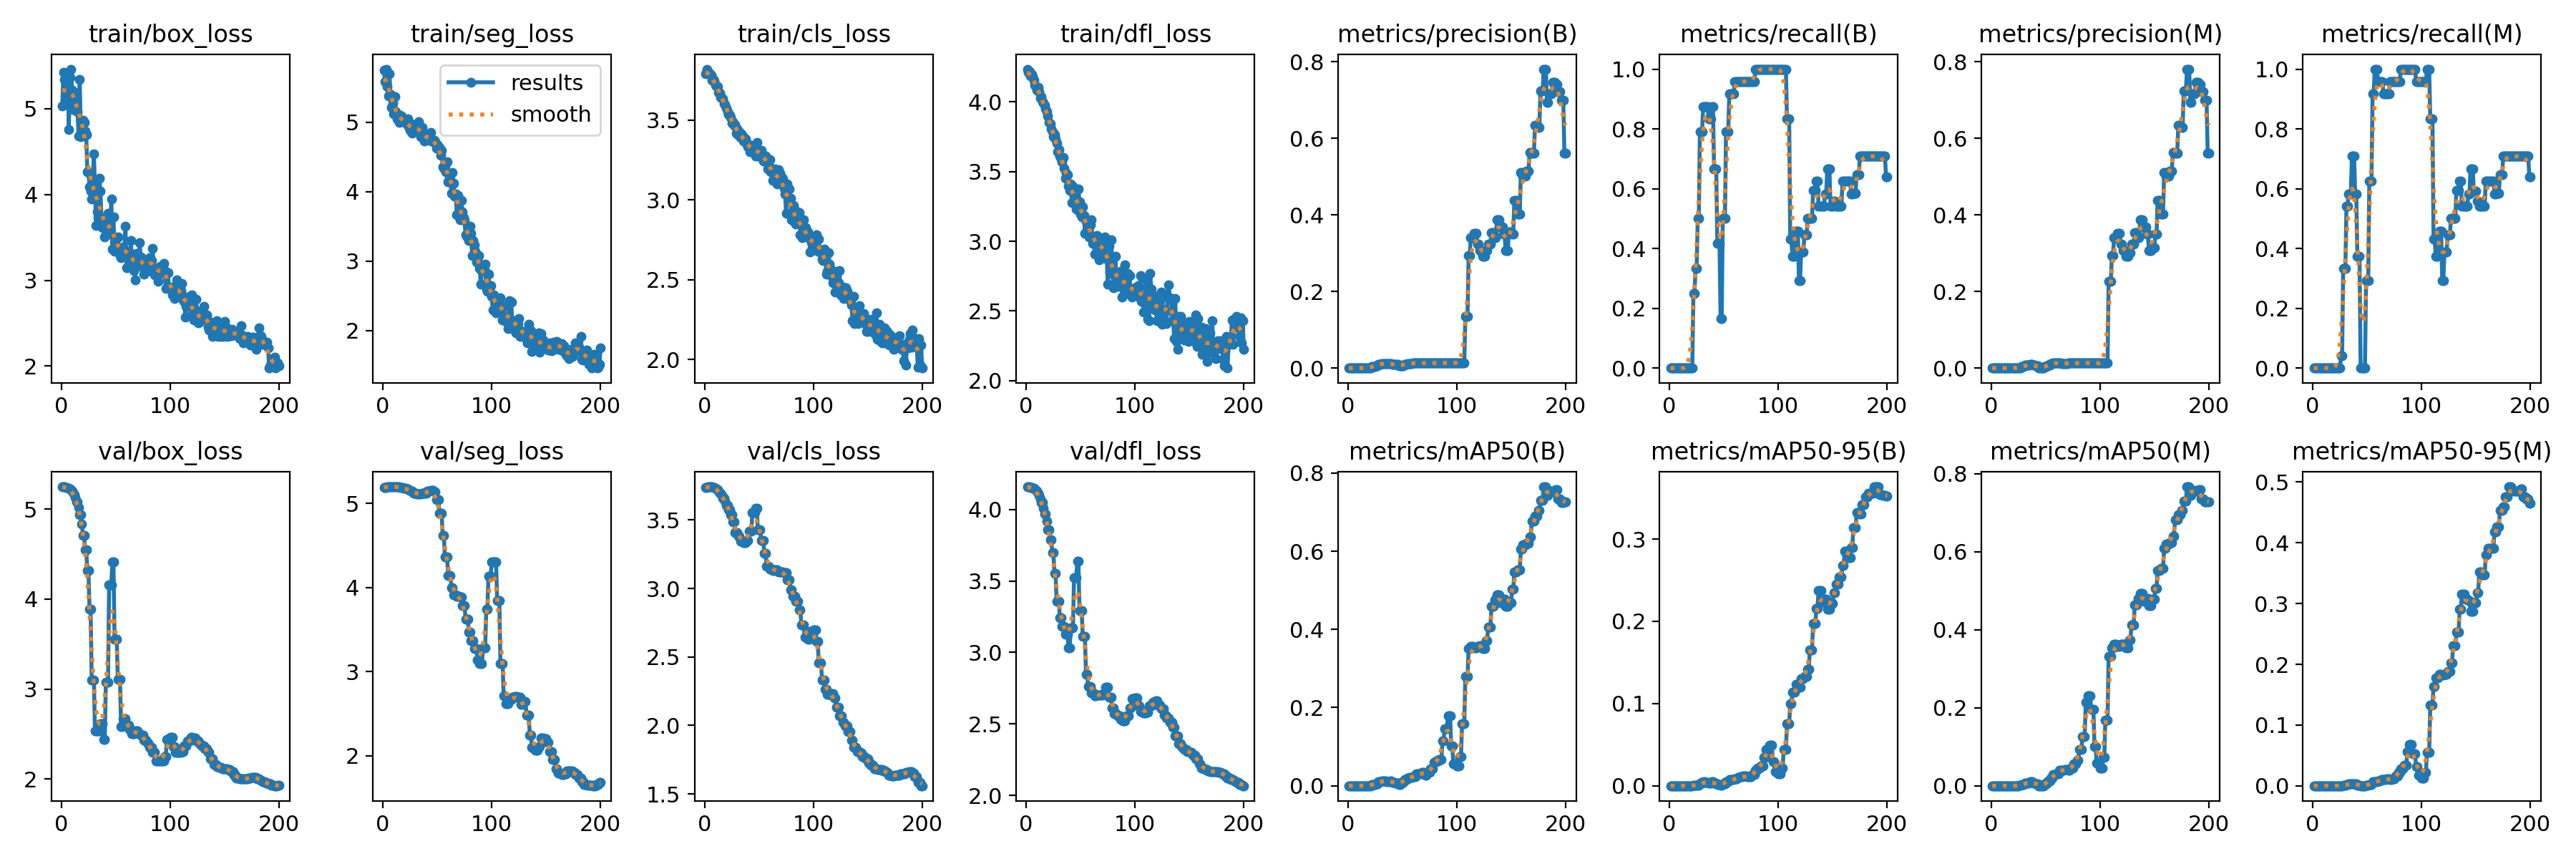

The file beside this chart, header and first rows:
epoch, time, train/box_loss, train/seg_loss, train/cls_loss, train/dfl_loss, metrics/precision(B), metrics/recall(B), metrics/mAP50(B), metrics/mAP50-95(B), metrics/precision(M), metrics/recall(M), metrics/mAP50(M), metrics/mAP50-95(M), val/box_loss, val/seg_loss, val/cls_loss, val/dfl_loss, lr/pg0, lr/pg1, lr/pg2
1, 4.61, 5.034, 5.743, 3.791, 4.234, 0, 0, 0, 0, 0, 0, 0, 0, 5.247, 5.19, 3.738, 4.159, 4e-05, 4e-05, 4e-05
2, 6.56, 5.424, 5.58, 3.82, 4.211, 0, 0, 0, 0, 0, 0, 0, 0, 5.246, 5.191, 3.739, 4.159, 9.9505e-05, 9.9505e-05, 9.9505e-05
3, 8.495, 5.337, 5.762, 3.804, 4.219, 0, 0, 0, 0, 0, 0, 0, 0, 5.245, 5.192, 3.74, 4.158, 0.0001584, 0.0001584, 0.0001584
4, 10.31, 5.131, 5.511, 3.796, 4.187, 0, 0, 0, 0, 0, 0, 0, 0, 5.243, 5.193, 3.742, 4.157, 0.0002167, 0.0002167, 0.0002167
5, 12.06, 5.093, 5.374, 3.792, 4.194, 0, 0, 0, 0, 0, 0, 0, 0, 5.241, 5.194, 3.742, 4.155, 0.0002745, 0.0002745, 0.0002745
6, 13.97, 5.401, 5.697, 3.784, 4.181, 0, 0, 0, 0, 0, 0, 0, 0, 5.235, 5.195, 3.742, 4.151, 0.0003316, 0.0003316, 0.0003316
7, 15.71, 4.759, 5.397, 3.75, 4.157, 0, 0, 0, 0, 0, 0, 0, 0, 5.23, 5.196, 3.741, 4.148, 0.0003881, 0.0003881, 0.0003881
8, 17.64, 5.361, 5.214, 3.756, 4.119, 0, 0, 0, 0, 0, 0, 0, 0, 5.224, 5.196, 3.739, 4.143, 0.0004441, 0.0004441, 0.0004441
9, 19.43, 5.46, 5.276, 3.747, 4.111, 0, 0, 0, 0, 0, 0, 0, 0, 5.215, 5.197, 3.737, 4.136, 0.0004994, 0.0004994, 0.0004994
10, 21.21, 5.211, 5.123, 3.72, 4.085, 0, 0, 0, 0, 0, 0, 0, 0, 5.202, 5.197, 3.733, 4.127, 0.0005542, 0.0005542, 0.0005542
11, 23.05, 4.992, 5.364, 3.713, 4.102, 0, 0, 0, 0, 0, 0, 0, 0, 5.184, 5.197, 3.728, 4.114, 0.0006083, 0.0006083, 0.0006083
12, 24.83, 5.191, 5.145, 3.711, 4.073, 0, 0, 0, 0, 0, 0, 0, 0, 5.162, 5.196, 3.721, 4.099, 0.0006619, 0.0006619, 0.0006619
13, 27.12, 5.118, 5.048, 3.675, 4.029, 0, 0, 0, 0, 0, 0, 0, 0, 5.128, 5.195, 3.71, 4.076, 0.0007149, 0.0007149, 0.0007149
14, 29.53, 5.085, 5.063, 3.672, 4.038, 0, 0, 0, 0, 0, 0, 0, 0, 5.081, 5.194, 3.697, 4.047, 0.0007672, 0.0007672, 0.0007672
15, 31.32, 4.963, 4.992, 3.642, 4.002, 0, 0, 0, 0, 0, 0, 0, 0, 5.081, 5.194, 3.697, 4.047, 0.000819, 0.000819, 0.000819
16, 33.24, 4.677, 5.095, 3.637, 3.989, 0, 0, 0, 0, 0, 0, 0, 0, 5.019, 5.191, 3.68, 4.011, 0.0008702, 0.0008702, 0.0008702
17, 35.09, 5.341, 5.091, 3.635, 3.976, 0, 0, 0, 0, 0, 0, 0, 0, 4.938, 5.188, 3.66, 3.969, 0.0009208, 0.0009208, 0.0009208
18, 37.12, 4.672, 5.009, 3.603, 3.949, 0, 0, 0, 0, 0, 0, 0, 0, 4.938, 5.188, 3.66, 3.969, 0.0009708, 0.0009708, 0.0009708
19, 39.03, 4.756, 5.014, 3.598, 3.93, 0, 0, 0, 0, 0, 0, 0, 0, 4.835, 5.183, 3.636, 3.918, 0.00102, 0.00102, 0.00102
20, 40.9, 4.867, 5.011, 3.576, 3.901, 0, 0, 0, 0, 0, 0, 0, 0, 4.705, 5.177, 3.608, 3.859, 0.001069, 0.001069, 0.001069
21, 42.71, 4.838, 5.007, 3.555, 3.852, 0, 0, 0, 0, 0, 0, 0, 0, 4.705, 5.177, 3.608, 3.859, 0.001117, 0.001117, 0.001117
22, 45.15, 4.738, 4.967, 3.537, 3.843, 0.00402, 0.25, 0.00315, 0.00047, 0, 0, 0, 0, 4.544, 5.168, 3.577, 3.791, 0.001165, 0.001165, 0.001165
23, 47.24, 4.694, 5.048, 3.533, 3.805, 0.00402, 0.25, 0.00315, 0.00047, 0, 0, 0, 0, 4.544, 5.168, 3.577, 3.791, 0.001212, 0.001212, 0.001212
24, 49.4, 4.261, 4.91, 3.518, 3.788, 0.00486, 0.3333, 0.00382, 0.00053, 0, 0, 0, 0, 4.316, 5.157, 3.538, 3.697, 0.001258, 0.001258, 0.001258
25, 51.3, 4.254, 4.885, 3.482, 3.748, 0.00486, 0.3333, 0.00382, 0.00053, 0, 0, 0, 0, 4.316, 5.157, 3.538, 3.697, 0.001304, 0.001304, 0.001304
26, 53.22, 4.085, 4.972, 3.488, 3.763, 0.00667, 0.5, 0.00567, 0.00096, 0.00056, 0.04167, 0.00032, 3e-05, 3.888, 5.143, 3.484, 3.554, 0.001349, 0.001349, 0.001349
27, 55.77, 4.038, 4.838, 3.466, 3.734, 0.00667, 0.5, 0.00567, 0.00096, 0.00056, 0.04167, 0.00032, 3e-05, 3.888, 5.143, 3.484, 3.554, 0.001394, 0.001394, 0.001394
28, 58.12, 3.943, 4.916, 3.474, 3.704, 0.01056, 0.7917, 0.01074, 0.00291, 0.00444, 0.3333, 0.00344, 0.00062, 3.103, 5.124, 3.409, 3.36, 0.001438, 0.001438, 0.001438
29, 60.25, 4.17, 4.924, 3.418, 3.641, 0.01056, 0.7917, 0.01074, 0.00291, 0.00444, 0.3333, 0.00344, 0.00062, 3.103, 5.124, 3.409, 3.36, 0.001482, 0.001482, 0.001482
30, 62.27, 4.472, 4.908, 3.447, 3.658, 0.01056, 0.7917, 0.01074, 0.00291, 0.00444, 0.3333, 0.00344, 0.00062, 3.103, 5.124, 3.409, 3.36, 0.001524, 0.001524, 0.001524
31, 64.35, 4.086, 4.884, 3.405, 3.609, 0.01167, 0.875, 0.01224, 0.00453, 0.00722, 0.5417, 0.00656, 0.00192, 2.538, 5.114, 3.381, 3.244, 0.001567, 0.001567, 0.001567
32, 66.55, 3.642, 4.919, 3.426, 3.589, 0.01167, 0.875, 0.01224, 0.00453, 0.00722, 0.5417, 0.00656, 0.00192, 2.538, 5.114, 3.381, 3.244, 0.001608, 0.001608, 0.001608
33, 68.48, 3.793, 5.003, 3.393, 3.568, 0.01167, 0.875, 0.0119, 0.00406, 0.00778, 0.5833, 0.00759, 0.00257, 2.534, 5.109, 3.347, 3.18, 0.00165, 0.00165, 0.00165
34, 70.39, 3.73, 4.896, 3.415, 3.602, 0.01167, 0.875, 0.0119, 0.00406, 0.00778, 0.5833, 0.00759, 0.00257, 2.534, 5.109, 3.347, 3.18, 0.001673, 0.001673, 0.001673
35, 72.27, 4.192, 4.79, 3.401, 3.522, 0.01167, 0.875, 0.0119, 0.00406, 0.00778, 0.5833, 0.00759, 0.00257, 2.534, 5.109, 3.347, 3.18, 0.001663, 0.001663, 0.001663
36, 74.16, 4.039, 4.92, 3.37, 3.452, 0.01111, 0.8333, 0.01068, 0.00363, 0.00944, 0.7083, 0.00958, 0.00327, 2.613, 5.119, 3.333, 3.127, 0.001654, 0.001654, 0.001654
37, 76.24, 3.734, 4.79, 3.367, 3.486, 0.01111, 0.8333, 0.01068, 0.00363, 0.00944, 0.7083, 0.00958, 0.00327, 2.613, 5.119, 3.333, 3.127, 0.001644, 0.001644, 0.001644
38, 78.09, 3.615, 4.73, 3.383, 3.479, 0.01111, 0.8333, 0.01068, 0.00363, 0.00944, 0.7083, 0.00958, 0.00327, 2.613, 5.119, 3.333, 3.127, 0.001634, 0.001634, 0.001634
39, 80.08, 3.689, 4.805, 3.345, 3.394, 0.01167, 0.875, 0.01145, 0.00485, 0.00778, 0.5833, 0.00762, 0.003, 2.444, 5.123, 3.349, 3.03, 0.001624, 0.001624, 0.001624
40, 81.87, 3.506, 4.758, 3.335, 3.363, 0.01167, 0.875, 0.01145, 0.00485, 0.00778, 0.5833, 0.00762, 0.003, 2.444, 5.123, 3.349, 3.03, 0.001614, 0.001614, 0.001614
41, 83.79, 3.603, 4.824, 3.345, 3.409, 0.00889, 0.6667, 0.00915, 0.00318, 0.005, 0.375, 0.00451, 0.00096, 3.073, 5.146, 3.418, 3.174, 0.001604, 0.001604, 0.001604
42, 85.78, 3.629, 4.762, 3.304, 3.278, 0.00889, 0.6667, 0.00915, 0.00318, 0.005, 0.375, 0.00451, 0.00096, 3.073, 5.146, 3.418, 3.174, 0.001594, 0.001594, 0.001594
43, 87.7, 3.777, 4.738, 3.339, 3.394, 0.00889, 0.6667, 0.00915, 0.00318, 0.005, 0.375, 0.00451, 0.00096, 3.073, 5.146, 3.418, 3.174, 0.001584, 0.001584, 0.001584
44, 89.53, 3.543, 4.847, 3.324, 3.329, 0.00981, 0.4167, 0.0073, 0.00135, 0, 0, 0, 0, 4.156, 5.153, 3.556, 3.524, 0.001574, 0.001574, 0.001574
45, 91.43, 3.54, 4.738, 3.321, 3.348, 0.00981, 0.4167, 0.0073, 0.00135, 0, 0, 0, 0, 4.156, 5.153, 3.556, 3.524, 0.001564, 0.001564, 0.001564
46, 93.27, 3.947, 4.718, 3.297, 3.231, 0.00981, 0.4167, 0.0073, 0.00135, 0, 0, 0, 0, 4.156, 5.153, 3.556, 3.524, 0.001554, 0.001554, 0.001554
47, 95.16, 3.361, 4.74, 3.275, 3.227, 0.00591, 0.1667, 0.00367, 0.00088, 0, 0, 0, 0, 4.416, 5.139, 3.588, 3.639, 0.001545, 0.001545, 0.001545
48, 96.92, 3.736, 4.72, 3.358, 3.375, 0.00591, 0.1667, 0.00367, 0.00088, 0, 0, 0, 0, 4.416, 5.139, 3.588, 3.639, 0.001535, 0.001535, 0.001535
49, 98.8, 3.339, 4.625, 3.316, 3.28, 0.00667, 0.5, 0.00928, 0.00272, 0.00389, 0.2917, 0.00446, 0.00076, 3.551, 5.046, 3.427, 3.295, 0.001525, 0.001525, 0.001525
50, 100.8, 3.375, 4.678, 3.29, 3.194, 0.00667, 0.5, 0.00928, 0.00272, 0.00389, 0.2917, 0.00446, 0.00076, 3.551, 5.046, 3.427, 3.295, 0.001515, 0.001515, 0.001515
51, 102.9, 3.487, 4.647, 3.273, 3.177, 0.00667, 0.5, 0.00928, 0.00272, 0.00389, 0.2917, 0.00446, 0.00076, 3.551, 5.046, 3.427, 3.295, 0.001505, 0.001505, 0.001505
52, 104.8, 3.509, 4.631, 3.313, 3.248, 0.01056, 0.7917, 0.01595, 0.00522, 0.00833, 0.625, 0.01292, 0.00245, 3.112, 4.881, 3.35, 3.115, 0.001495, 0.001495, 0.001495
53, 106.8, 3.333, 4.519, 3.289, 3.186, 0.01056, 0.7917, 0.01595, 0.00522, 0.00833, 0.625, 0.01292, 0.00245, 3.112, 4.881, 3.35, 3.115, 0.001485, 0.001485, 0.001485
54, 108.8, 3.286, 4.597, 3.245, 3.058, 0.01056, 0.7917, 0.01595, 0.00522, 0.00833, 0.625, 0.01292, 0.00245, 3.112, 4.881, 3.35, 3.115, 0.001475, 0.001475, 0.001475
55, 110.8, 3.262, 4.354, 3.271, 3.146, 0.01222, 0.9167, 0.01919, 0.0074, 0.01222, 0.9167, 0.019, 0.00634, 2.582, 4.616, 3.257, 2.845, 0.001465, 0.001465, 0.001465
56, 112.6, 3.284, 4.337, 3.274, 3.151, 0.01222, 0.9167, 0.01919, 0.0074, 0.01222, 0.9167, 0.019, 0.00634, 2.582, 4.616, 3.257, 2.845, 0.001455, 0.001455, 0.001455
57, 114.5, 3.386, 4.363, 3.244, 3.071, 0.01222, 0.9167, 0.02161, 0.00735, 0.01333, 1, 0.02929, 0.00676, 2.673, 4.361, 3.165, 2.762, 0.001446, 0.001446, 0.001446
58, 116.8, 3.343, 4.286, 3.195, 3.031, 0.01222, 0.9167, 0.02161, 0.00735, 0.01333, 1, 0.02929, 0.00676, 2.673, 4.361, 3.165, 2.762, 0.001436, 0.001436, 0.001436
59, 118.9, 3.628, 4.428, 3.234, 3.118, 0.01222, 0.9167, 0.02161, 0.00735, 0.01333, 1, 0.02929, 0.00676, 2.673, 4.361, 3.165, 2.762, 0.001426, 0.001426, 0.001426
60, 121.1, 3.142, 4.143, 3.252, 3.155, 0.01278, 0.9583, 0.02336, 0.00831, 0.01278, 0.9583, 0.03147, 0.00763, 2.602, 4.14, 3.142, 2.717, 0.001416, 0.001416, 0.001416
... 140 more rows
